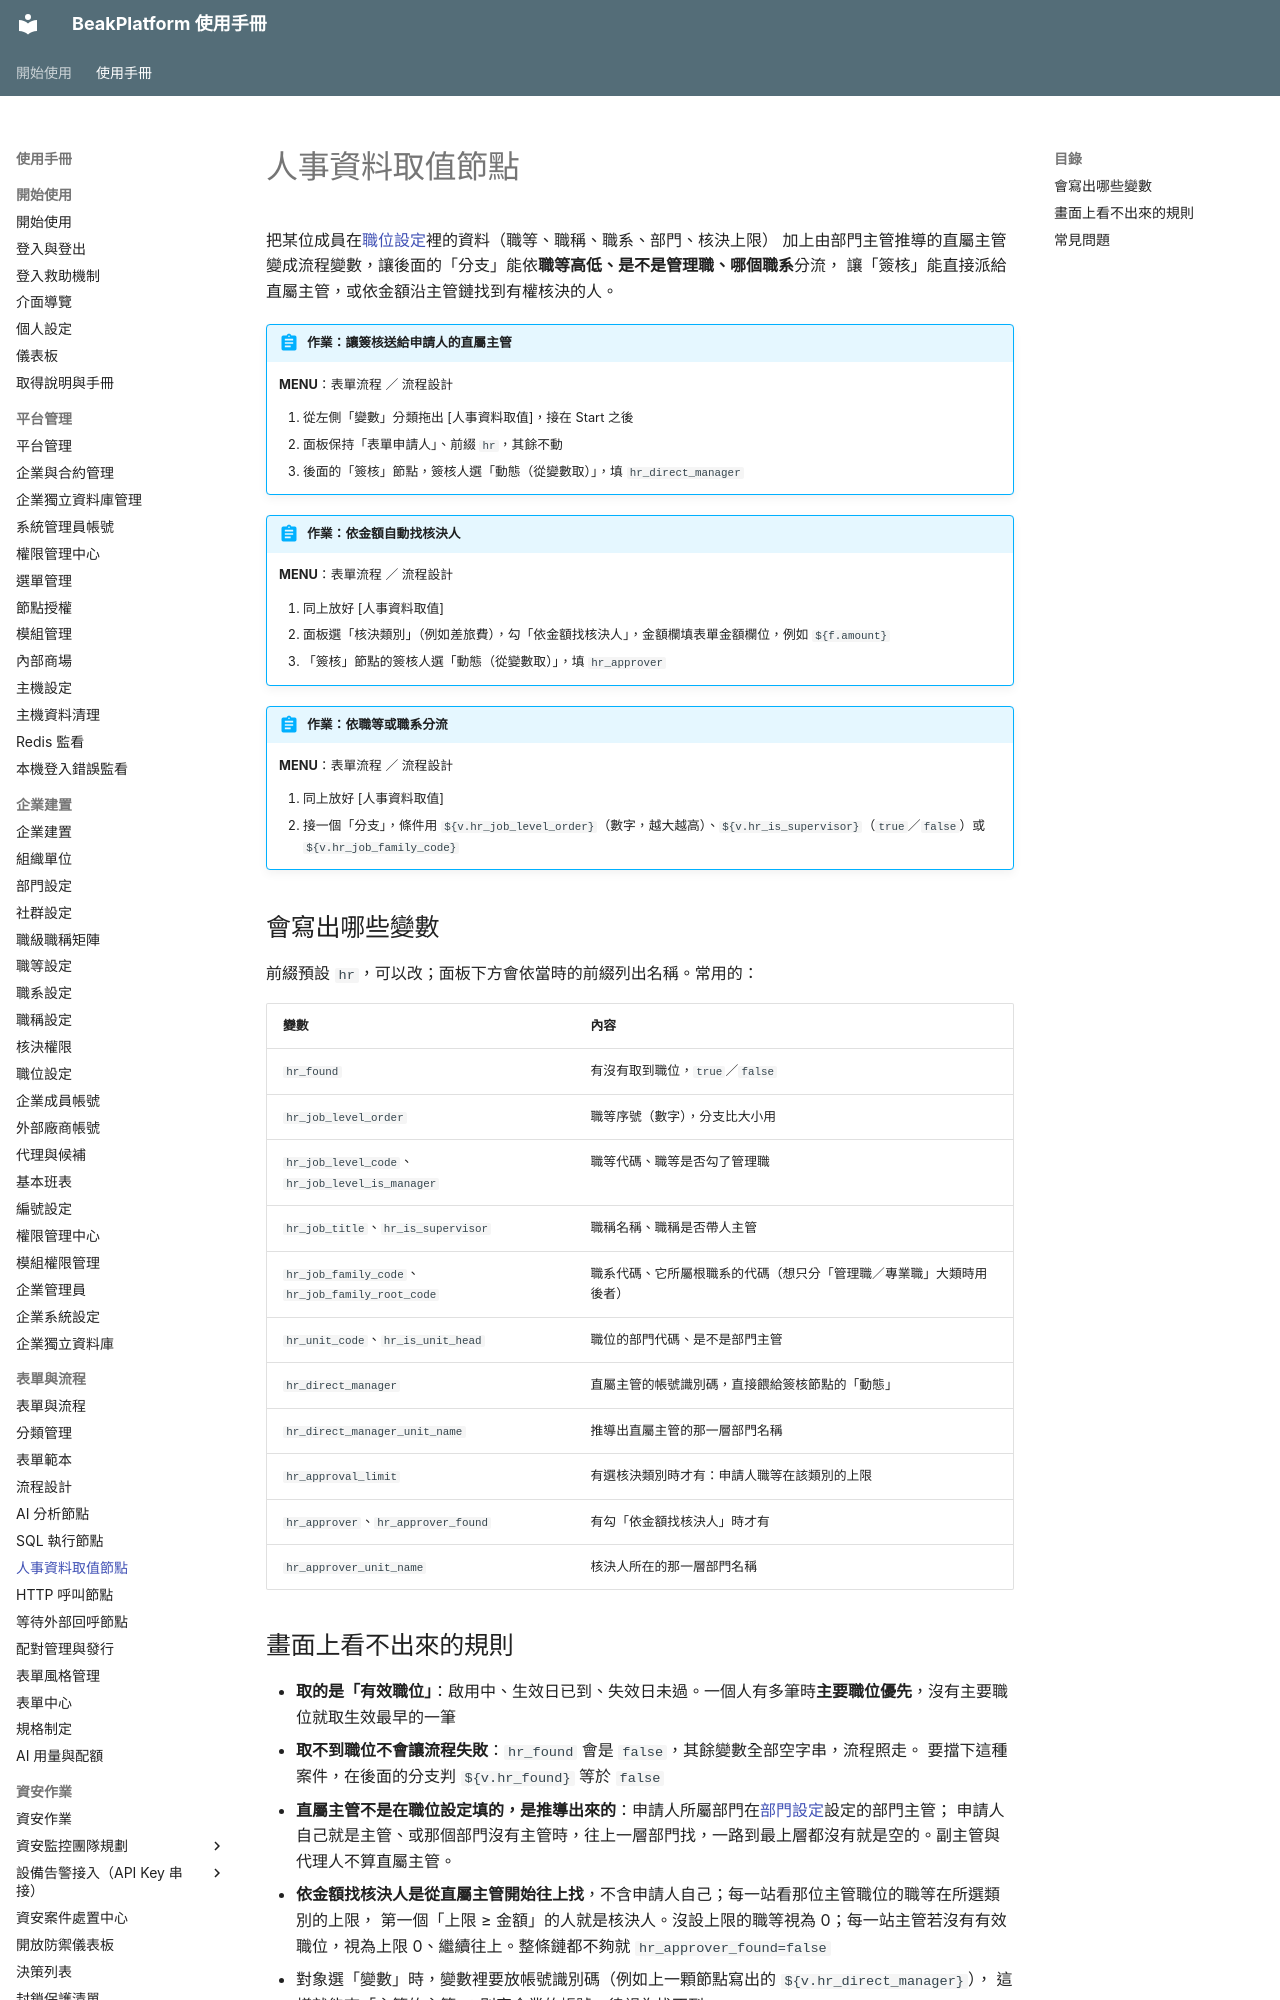

repository: ethan-beakmask/BeakPlatform · page: manual/04_form_workflow/hr_lookup_node.html · generator: mkdocs

---
title: 人事資料取值節點
audience: ORG_ADMIN
order: 34
nav_menu: form_workflow.workflows
requires:
  - manual/04_form_workflow/workflows
  - manual/03_org_setup/positions
  - manual/03_org_setup/departments
produces:
  - 申請人職級職稱變數
  - 依金額找到的核決人
covers:
  - backend/app/services/unit_resolver.py
  - modules/form_workflow/services/node_handlers/hr_lookup_handler.py
  - modules/form_workflow/static/modules/form_workflow/js/wf-node-hr-lookup.js
---

# 人事資料取值節點

把某位成員在[職位設定](../03_org_setup/positions.md)裡的資料（職等、職稱、職系、部門、核決上限）
加上由部門主管推導的直屬主管變成流程變數，讓後面的「分支」能依**職等高低、是不是管理職、哪個職系**分流，
讓「簽核」能直接派給直屬主管，或依金額沿主管鏈找到有權核決的人。

!!! abstract "作業：讓簽核送給申請人的直屬主管"
    **MENU**：表單流程 ／ 流程設計

    1. 從左側「變數」分類拖出 [人事資料取值]，接在 Start 之後
    2. 面板保持「表單申請人」、前綴 `hr`，其餘不動
    3. 後面的「簽核」節點，簽核人選「動態（從變數取）」，填 `hr_direct_manager`

!!! abstract "作業：依金額自動找核決人"
    **MENU**：表單流程 ／ 流程設計

    1. 同上放好 [人事資料取值]
    2. 面板選「核決類別」（例如差旅費），勾「依金額找核決人」，金額欄填表單金額欄位，例如 `${f.amount}`
    3. 「簽核」節點的簽核人選「動態（從變數取）」，填 `hr_approver`

!!! abstract "作業：依職等或職系分流"
    **MENU**：表單流程 ／ 流程設計

    1. 同上放好 [人事資料取值]
    2. 接一個「分支」，條件用 `${v.hr_job_level_order}`（數字，越大越高）、`${v.hr_is_supervisor}`（`true`／`false`）或 `${v.hr_job_family_code}`

## 會寫出哪些變數

前綴預設 `hr`，可以改；面板下方會依當時的前綴列出名稱。常用的：

| 變數 | 內容 |
|---|---|
| `hr_found` | 有沒有取到職位，`true`／`false` |
| `hr_job_level_order` | 職等序號（數字），分支比大小用 |
| `hr_job_level_code`、`hr_job_level_is_manager` | 職等代碼、職等是否勾了管理職 |
| `hr_job_title`、`hr_is_supervisor` | 職稱名稱、職稱是否帶人主管 |
| `hr_job_family_code`、`hr_job_family_root_code` | 職系代碼、它所屬根職系的代碼（想只分「管理職／專業職」大類時用後者） |
| `hr_unit_code`、`hr_is_unit_head` | 職位的部門代碼、是不是部門主管 |
| `hr_direct_manager` | 直屬主管的帳號識別碼，直接餵給簽核節點的「動態」 |
| `hr_direct_manager_unit_name` | 推導出直屬主管的那一層部門名稱 |
| `hr_approval_limit` | 有選核決類別時才有：申請人職等在該類別的上限 |
| `hr_approver`、`hr_approver_found` | 有勾「依金額找核決人」時才有 |
| `hr_approver_unit_name` | 核決人所在的那一層部門名稱 |
